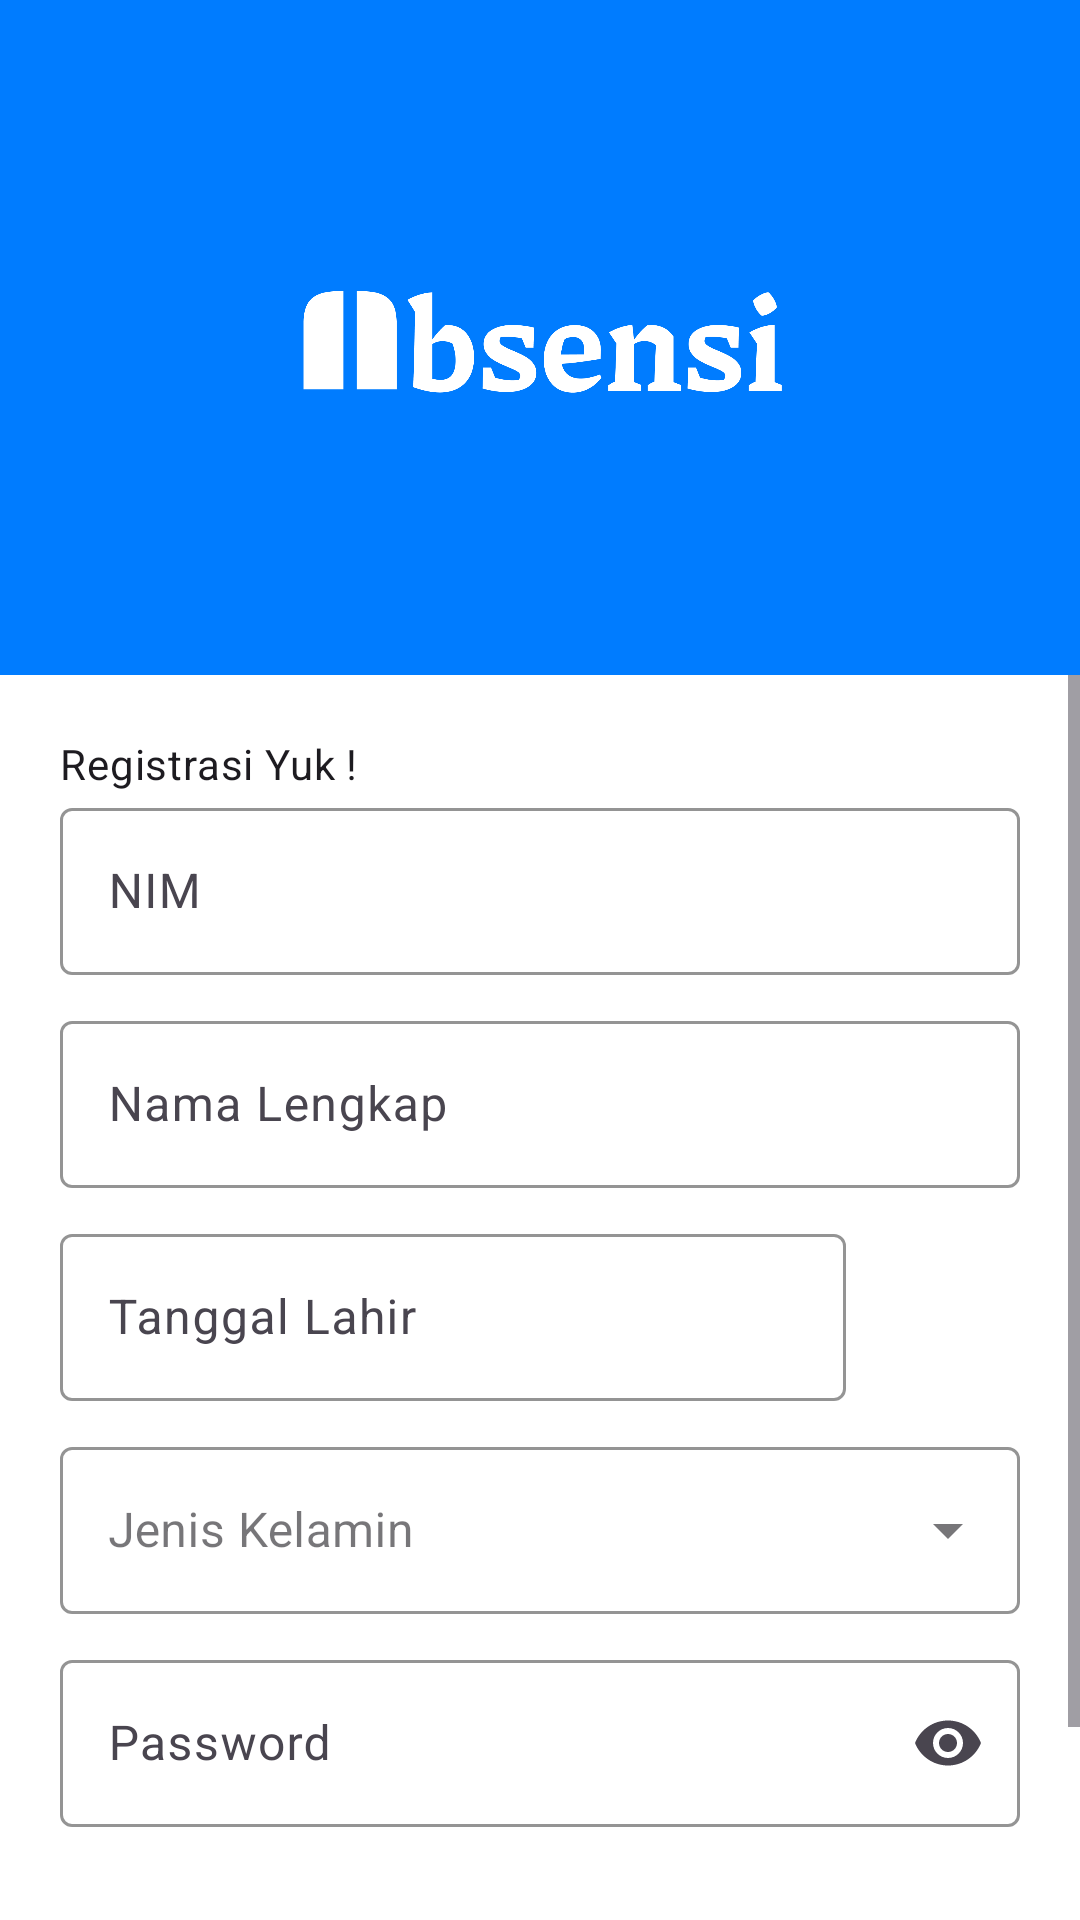

Layout XML and referenced resources for this Android screen:
<!-- AndroidManifest.xml: application theme Theme.VSGOJuniorMobileProgrammer -->
<!-- res/layout/register_screen.xml -->
<?xml version="1.0" encoding="utf-8"?>
<LinearLayout xmlns:android="http://schemas.android.com/apk/res/android"
    xmlns:app="http://schemas.android.com/apk/res-auto"
    xmlns:tools="http://schemas.android.com/tools"
    android:layout_width="match_parent"
    android:layout_height="match_parent"
    android:orientation="vertical"
    tools:context=".screens.RegisterScreen">

    <LinearLayout
        android:layout_width="match_parent"
        android:layout_height="225dp"
        android:background="@color/primary"
        >
        <ImageView
            android:id="@+id/imageView"
            android:layout_width="wrap_content"
            android:layout_height="wrap_content"
            android:padding="65dp"
            app:srcCompat="@drawable/absensi_logo_white" />
    </LinearLayout>
    <ScrollView
        android:layout_width="match_parent"
        android:layout_height="match_parent"
        android:background="@color/white"
        >
        <LinearLayout
            android:layout_width="match_parent"
            android:layout_height="wrap_content"
            android:gravity="center_horizontal"
            android:orientation="vertical"
            android:paddingTop="20dp"
            android:paddingHorizontal="20dp"
            android:background="@color/white"
            >







            <TextView
                android:layout_width="match_parent"
                android:layout_height="wrap_content"
                style="@style/TextAppearance.Material3.BodyMedium"
                android:text="Registrasi Yuk !"

                />
            <com.google.android.material.textfield.TextInputLayout
                android:id="@+id/nimTF"
                android:layout_width="match_parent"
                android:layout_height="wrap_content"
                app:boxStrokeColor="@color/primary"
                android:hint="@string/nim"
                app:hintTextColor="@color/primary"
                app:startIconDrawable="@drawable/baseline_credit_card_24"
                app:cursorColor="@color/black"
                >

                <com.google.android.material.textfield.TextInputEditText
                    android:id="@+id/nimID"
                    android:layout_width="match_parent"
                    android:layout_height="wrap_content"
                    />

            </com.google.android.material.textfield.TextInputLayout>

            <com.google.android.material.textfield.TextInputLayout
                android:id="@+id/fullnameTF"
                android:layout_marginTop="10dp"
                android:layout_width="match_parent"
                android:layout_height="wrap_content"
                app:boxStrokeColor="@color/primary"
                android:hint="@string/fullname"
                app:hintTextColor="@color/primary"
                app:startIconDrawable="@drawable/baseline_person_24"
                app:cursorColor="@color/black"
                >

                <com.google.android.material.textfield.TextInputEditText
                    android:id="@+id/fullnameID"
                    android:layout_width="match_parent"
                    android:layout_height="wrap_content"
                    />

            </com.google.android.material.textfield.TextInputLayout>

            <androidx.constraintlayout.widget.ConstraintLayout
                android:layout_width="match_parent"
                android:layout_height="wrap_content"
                android:layout_marginTop="10dp"
                android:orientation="horizontal"
                android:layout_gravity="center"
                >
                <com.google.android.material.textfield.TextInputLayout
                    android:id="@+id/birthdateTF"
                    android:layout_width="0dp"
                    android:layout_height="match_parent"
                    android:layout_marginRight="10dp"
                    app:boxStrokeColor="@color/primary"
                    android:hint="@string/birthdate"
                    app:hintTextColor="@color/primary"
                    app:layout_constraintLeft_toLeftOf="parent"
                    app:layout_constraintRight_toLeftOf="@id/datePickerBtn"
                    app:cursorColor="@color/black"
                    >
                    <com.google.android.material.textfield.TextInputEditText
                        android:id="@+id/birthdateID"
                        android:layout_width="match_parent"
                        android:layout_height="wrap_content"
                        />

                </com.google.android.material.textfield.TextInputLayout>

                <Button
                    android:id="@+id/datePickerBtn"
                    style="@style/OutlinedButton.IconOnly"
                    android:layout_width="wrap_content"
                    android:layout_height="0dp"
                    android:layout_marginTop="5dp"
                    android:backgroundTint="@color/primary"
                    android:contentDescription="DatePicker"
                    app:icon="@drawable/outline_date_range_24"
                    app:iconSize="25dp"
                    app:iconTint="@color/white"
                    app:layout_constraintBottom_toBottomOf="parent"
                    app:layout_constraintEnd_toEndOf="parent"
                    app:layout_constraintTop_toTopOf="parent" />
            </androidx.constraintlayout.widget.ConstraintLayout>
            <com.google.android.material.textfield.TextInputLayout
                android:id="@+id/genderTIL"
                android:layout_width="match_parent"
                android:layout_height="wrap_content"
                android:layout_marginTop="10dp"
                style="@style/Widget.MaterialComponents.TextInputLayout.OutlinedBox.ExposedDropdownMenu"
                app:boxStrokeColor="@color/primary"
                app:hintTextColor="@color/primary"
                app:cursorColor="@color/black"
                >
                <com.google.android.material.textfield.MaterialAutoCompleteTextView
                    android:id="@+id/genderACTV"
                    android:layout_width="match_parent"
                    android:layout_height="wrap_content"
                    app:dropDownBackgroundTint="@color/white"
                    android:hint="Jenis Kelamin"
                    />

            </com.google.android.material.textfield.TextInputLayout>
            <com.google.android.material.textfield.TextInputLayout
                android:id="@+id/passwordTF"
                android:layout_marginTop="10dp"
                android:layout_width="match_parent"
                android:layout_height="wrap_content"
                app:boxStrokeColor="@color/primary"
                android:hint="@string/password"
                app:hintTextColor="@color/primary"
                app:startIconDrawable="@drawable/baseline_key_24"
                app:endIconMode="password_toggle"
                app:cursorColor="@color/black"
                >

                <com.google.android.material.textfield.TextInputEditText
                    android:id="@+id/passwordID"
                    android:layout_width="match_parent"
                    android:layout_height="wrap_content"
                    android:inputType="textPassword"
                    />

            </com.google.android.material.textfield.TextInputLayout>





















            <Button
                style="@style/Widget.Material3.Button.ElevatedButton"
                android:layout_marginTop="25dp"
                android:id="@+id/registerBtn"
                android:layout_width="wrap_content"
                android:layout_height="wrap_content"
                android:textColor="@color/white"
                android:backgroundTint="@color/primary"
                android:text="Register"
                />
            <RelativeLayout
                android:layout_width="match_parent"
                android:layout_height="match_parent"
                android:gravity="bottom|center"
                >
                <LinearLayout
                    android:layout_width="wrap_content"
                    android:layout_height="wrap_content"
                    android:layout_marginTop="15dp"
                    >
                    <TextView
                        android:id="@+id/textView1"
                        android:layout_width="wrap_content"
                        android:layout_height="wrap_content"
                        android:text="Sudah punya akun ? "
                        />
                    <TextView
                        android:id="@+id/toLogin"
                        android:layout_width="wrap_content"
                        android:layout_height="wrap_content"
                        android:text="Login"
                        android:onClick="backToLogin"
                        android:textColor="@color/primary"
                        android:textStyle="bold"
                        />
                </LinearLayout>
            </RelativeLayout>
            
            
            
            
            
            
            
        </LinearLayout>


    </ScrollView>


</LinearLayout>
<!-- resources referenced by this layout -->
<resources>
  <color name="black">#FF000000</color>
  <color name="primary">#FF007CFF</color>
  <color name="white">#FFFFFFFF</color>
  <!-- drawable absensi_logo_white: png bitmap (drawable, 25207 bytes) -->
  <string name="birthdate">Tanggal Lahir</string>
  <string name="fullname">Nama Lengkap</string>
  <string name="nim">NIM</string>
  <string name="password">Password</string>
  <string name="password_confirmation">Konfirmasi Password</string>
  <style name="OutlinedButton.IconOnly" parent="Widget.MaterialComponents.Button.OutlinedButton">
          <item name="iconPadding">0dp</item>
          <item name="android:insetTop">0dp</item>
          <item name="android:insetBottom">0dp</item>
          <item name="android:paddingLeft">12dp</item>
          <item name="android:paddingRight">12dp</item>
          <item name="android:minWidth">48dp</item>
          <item name="android:minHeight">48dp</item>
      </style>
  <style name="Theme.VSGOJuniorMobileProgrammer" parent="Base.Theme.VSGOJuniorMobileProgrammer" />
  <style name="Base.Theme.VSGOJuniorMobileProgrammer" parent="Theme.Material3.DayNight.NoActionBar">
          
  
          <item name="android:windowLightStatusBar">false</item>
          <item name="android:statusBarColor">@color/primary</item>
      </style>
</resources>
